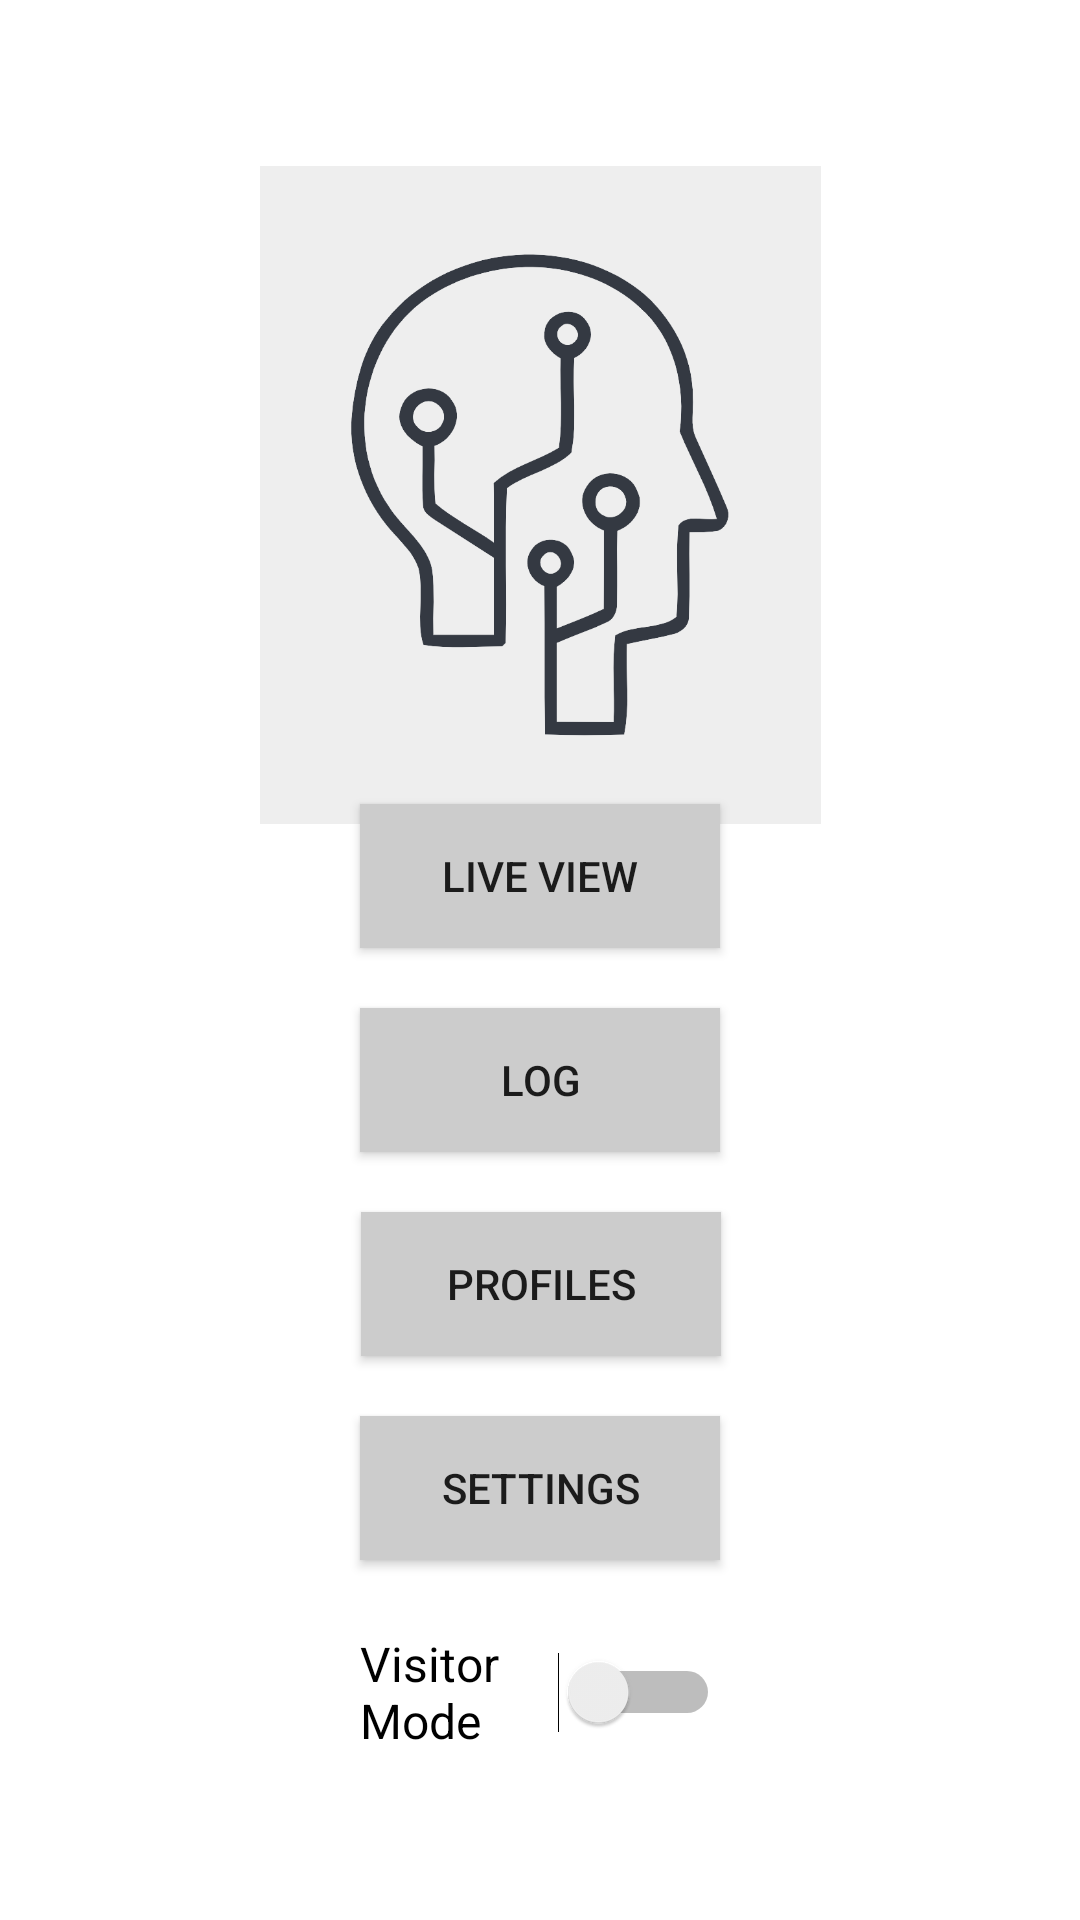

Reconstruct the res/layout file that produces this screen, plus the resources it refers to.
<!-- AndroidManifest.xml: application theme Theme.XorBeyond -->
<!-- res/layout/fragment_first.xml -->
<?xml version="1.0" encoding="utf-8"?>
<androidx.constraintlayout.widget.ConstraintLayout xmlns:android="http://schemas.android.com/apk/res/android"
    xmlns:app="http://schemas.android.com/apk/res-auto"
    xmlns:tools="http://schemas.android.com/tools"
    android:layout_width="match_parent"
    android:layout_height="match_parent"
    android:background="@drawable/bg"
    tools:context=".FirstFragment">

    <androidx.appcompat.widget.AppCompatButton
        android:id="@+id/button_settings"
        android:layout_width="120dp"
        android:layout_height="48dp"
        android:layout_marginBottom="120dp"
        android:background="@color/light_gray"
        android:text="Settings"
        app:layout_constraintBottom_toBottomOf="parent"
        app:layout_constraintEnd_toEndOf="parent"
        app:layout_constraintHorizontal_bias=".5"
        app:layout_constraintStart_toStartOf="parent" />

    <androidx.appcompat.widget.AppCompatButton
        android:id="@+id/button_profiles"
        android:layout_width="120dp"
        android:layout_height="48dp"
        android:layout_marginBottom="20dp"
        android:background="@color/light_gray"
        android:text="Profiles"
        app:layout_constraintBottom_toTopOf="@+id/button_settings"
        app:layout_constraintEnd_toEndOf="parent"
        app:layout_constraintHorizontal_bias="0.501"
        app:layout_constraintStart_toStartOf="parent" />

    <androidx.appcompat.widget.AppCompatButton
        android:id="@+id/button_log"
        android:layout_width="120dp"
        android:layout_height="48dp"
        android:layout_marginBottom="20dp"
        android:background="@color/light_gray"
        android:text="Log"
        app:layout_constraintBottom_toTopOf="@+id/button_profiles"
        app:layout_constraintEnd_toEndOf="parent"
        app:layout_constraintHorizontal_bias="0.5"
        app:layout_constraintStart_toStartOf="parent" />

    <androidx.appcompat.widget.AppCompatButton
        android:id="@+id/button_live_view"
        android:layout_width="120dp"
        android:layout_height="48dp"
        android:layout_marginBottom="20dp"
        android:background="@color/light_gray"
        android:text="Live View"
        app:layout_constraintBottom_toTopOf="@+id/button_log"
        app:layout_constraintEnd_toEndOf="parent"
        app:layout_constraintHorizontal_bias="0.5"
        app:layout_constraintStart_toStartOf="parent" />

    <ImageView
        android:id="@+id/image_logo"
        android:layout_width="187dp"
        android:layout_height="250dp"
        android:layout_marginTop="40dp"
        android:src="@drawable/logo_sadece_kafa"
        app:layout_constraintEnd_toEndOf="parent"
        app:layout_constraintStart_toStartOf="parent"
        app:layout_constraintTop_toTopOf="parent" />

    <Switch
        android:id="@+id/switch_visitor"
        android:layout_width="120dp"
        android:layout_height="48dp"
        android:layout_marginTop="20dp"
        android:text="Visitor Mode"
        android:textSize="16sp"
        app:layout_constraintEnd_toEndOf="parent"
        app:layout_constraintHorizontal_bias="0.5"
        app:layout_constraintStart_toStartOf="parent"
        app:layout_constraintTop_toBottomOf="@+id/button_settings" />

</androidx.constraintlayout.widget.ConstraintLayout>
<!-- resources referenced by this layout -->
<resources>
  <color name="light_gray">#FFCCCCCC</color>
  <!-- drawable logo_sadece_kafa: png bitmap (drawable, 45864 bytes) -->
  <style name="Theme.XorBeyond" parent="Theme.MaterialComponents.DayNight.DarkActionBar">
          
          <item name="colorPrimary">@color/purple_500</item>
          <item name="colorPrimaryVariant">@color/purple_700</item>
          <item name="colorOnPrimary">@color/white</item>
          
          <item name="colorSecondary">@color/teal_200</item>
          <item name="colorSecondaryVariant">@color/teal_700</item>
          <item name="colorOnSecondary">@color/black</item>
          
          <item name="android:statusBarColor" tools:targetApi="l">?attr/colorPrimaryVariant</item>
          
      </style>
  <color name="purple_500">#FF6200EE</color>
  <color name="purple_700">#FF3700B3</color>
  <color name="white">#FFFFFFFF</color>
  <color name="teal_200">#FF03DAC5</color>
  <color name="teal_700">#FF018786</color>
  <color name="black">#FF000000</color>
</resources>
